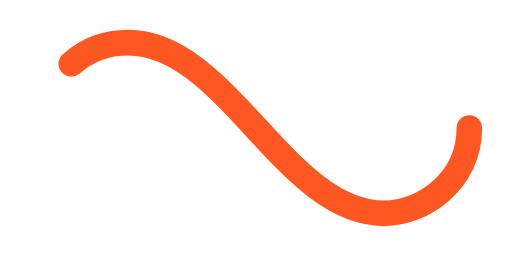
t = 0.00 s
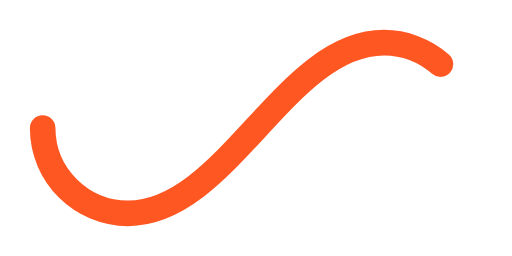
t = 0.48 s
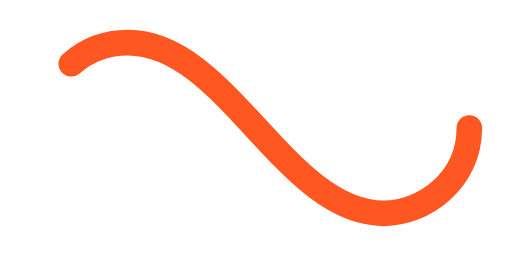
t = 0.95 s
t = 1.43 s: frame unchanged from t = 0.48 s, image omitted

The animated SVG that drew these frames (rendered in a browser with its animation timeline set to each time). Animation: 1 SMIL element (animate=1); one cycle of 1.90 s, repeats indefinitely.

﻿<svg xmlns='http://www.w3.org/2000/svg' viewBox='0 0 300 150'><path fill='none' stroke='#FF5722' stroke-width='15' stroke-linecap='round' stroke-dasharray='300 385' stroke-dashoffset='0' d='M275 75c0 31-27 50-50 50-58 0-92-100-150-100-28 0-50 22-50 50s23 50 50 50c58 0 92-100 150-100 24 0 50 19 50 50Z'><animate attributeName='stroke-dashoffset' calcMode='spline' dur='1.9' values='685;-685' keySplines='0 0 1 1' repeatCount='indefinite'></animate></path></svg>